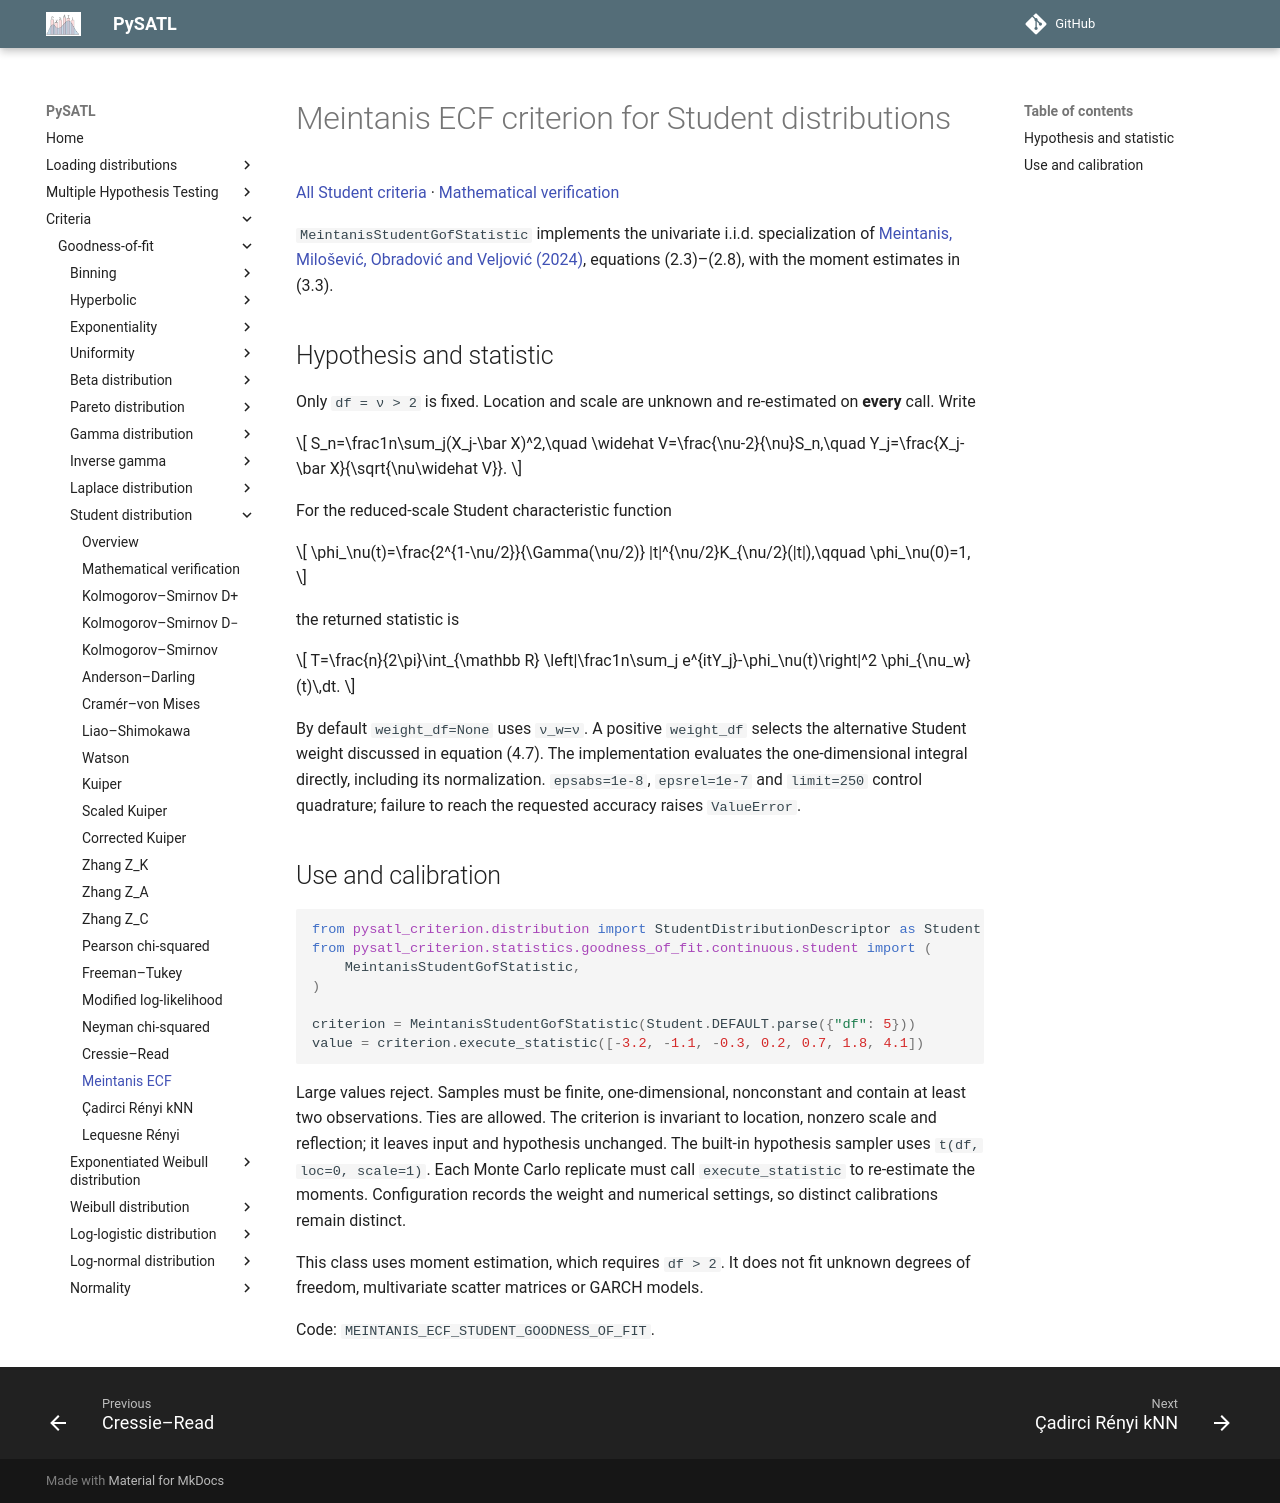

repository: PySATL/pysatl-criterion · page: en/main/criteria/goodness-of-fit/student/meintanis_student_criterion/index.html · generator: mkdocs

# Meintanis ECF criterion for Student distributions

[All Student criteria](index.md) · [Mathematical verification](mathematical-validation.md)

`MeintanisStudentGofStatistic` implements the univariate i.i.d. specialization
of [Meintanis, Milošević, Obradović and Veljović (2024)](https://doi.org/10.1111/jtsa.12713),
equations (2.3)–(2.8), with the moment estimates in (3.3).

## Hypothesis and statistic

Only `df = ν > 2` is fixed. Location and scale are unknown and re-estimated on
**every** call. Write

$$
S_n=\frac1n\sum_j(X_j-\bar X)^2,\quad
\widehat V=\frac{\nu-2}{\nu}S_n,\quad
Y_j=\frac{X_j-\bar X}{\sqrt{\nu\widehat V}}.
$$

For the reduced-scale Student characteristic function

$$
\phi_\nu(t)=\frac{2^{1-\nu/2}}{\Gamma(\nu/2)}
|t|^{\nu/2}K_{\nu/2}(|t|),\qquad \phi_\nu(0)=1,
$$

the returned statistic is

$$
T=\frac{n}{2\pi}\int_{\mathbb R}
\left|\frac1n\sum_j e^{itY_j}-\phi_\nu(t)\right|^2
\phi_{\nu_w}(t)\,dt.
$$

By default `weight_df=None` uses `ν_w=ν`. A positive `weight_df` selects the
alternative Student weight discussed in equation (4.7). The implementation
evaluates the one-dimensional integral directly, including its normalization.
`epsabs=1e-8`, `epsrel=1e-7` and `limit=250` control quadrature; failure to reach
the requested accuracy raises `ValueError`.

## Use and calibration

```python
from pysatl_criterion.distribution import StudentDistributionDescriptor as Student
from pysatl_criterion.statistics.goodness_of_fit.continuous.student import (
    MeintanisStudentGofStatistic,
)

criterion = MeintanisStudentGofStatistic(Student.DEFAULT.parse({"df": 5}))
value = criterion.execute_statistic([-3.2, -1.1, -0.3, 0.2, 0.7, 1.8, 4.1])
```

Large values reject. Samples must be finite, one-dimensional, nonconstant and
contain at least two observations. Ties are allowed. The criterion is invariant
to location, nonzero scale and reflection; it leaves input and hypothesis unchanged.
The built-in hypothesis sampler uses `t(df, loc=0, scale=1)`. Each Monte Carlo
replicate must call `execute_statistic` to re-estimate the moments. Configuration
records the weight and numerical settings, so distinct calibrations remain distinct.

This class uses moment estimation, which requires `df > 2`. It does not fit
unknown degrees of freedom, multivariate scatter matrices or GARCH models.

Code: `MEINTANIS_ECF_STUDENT_GOODNESS_OF_FIT`.
